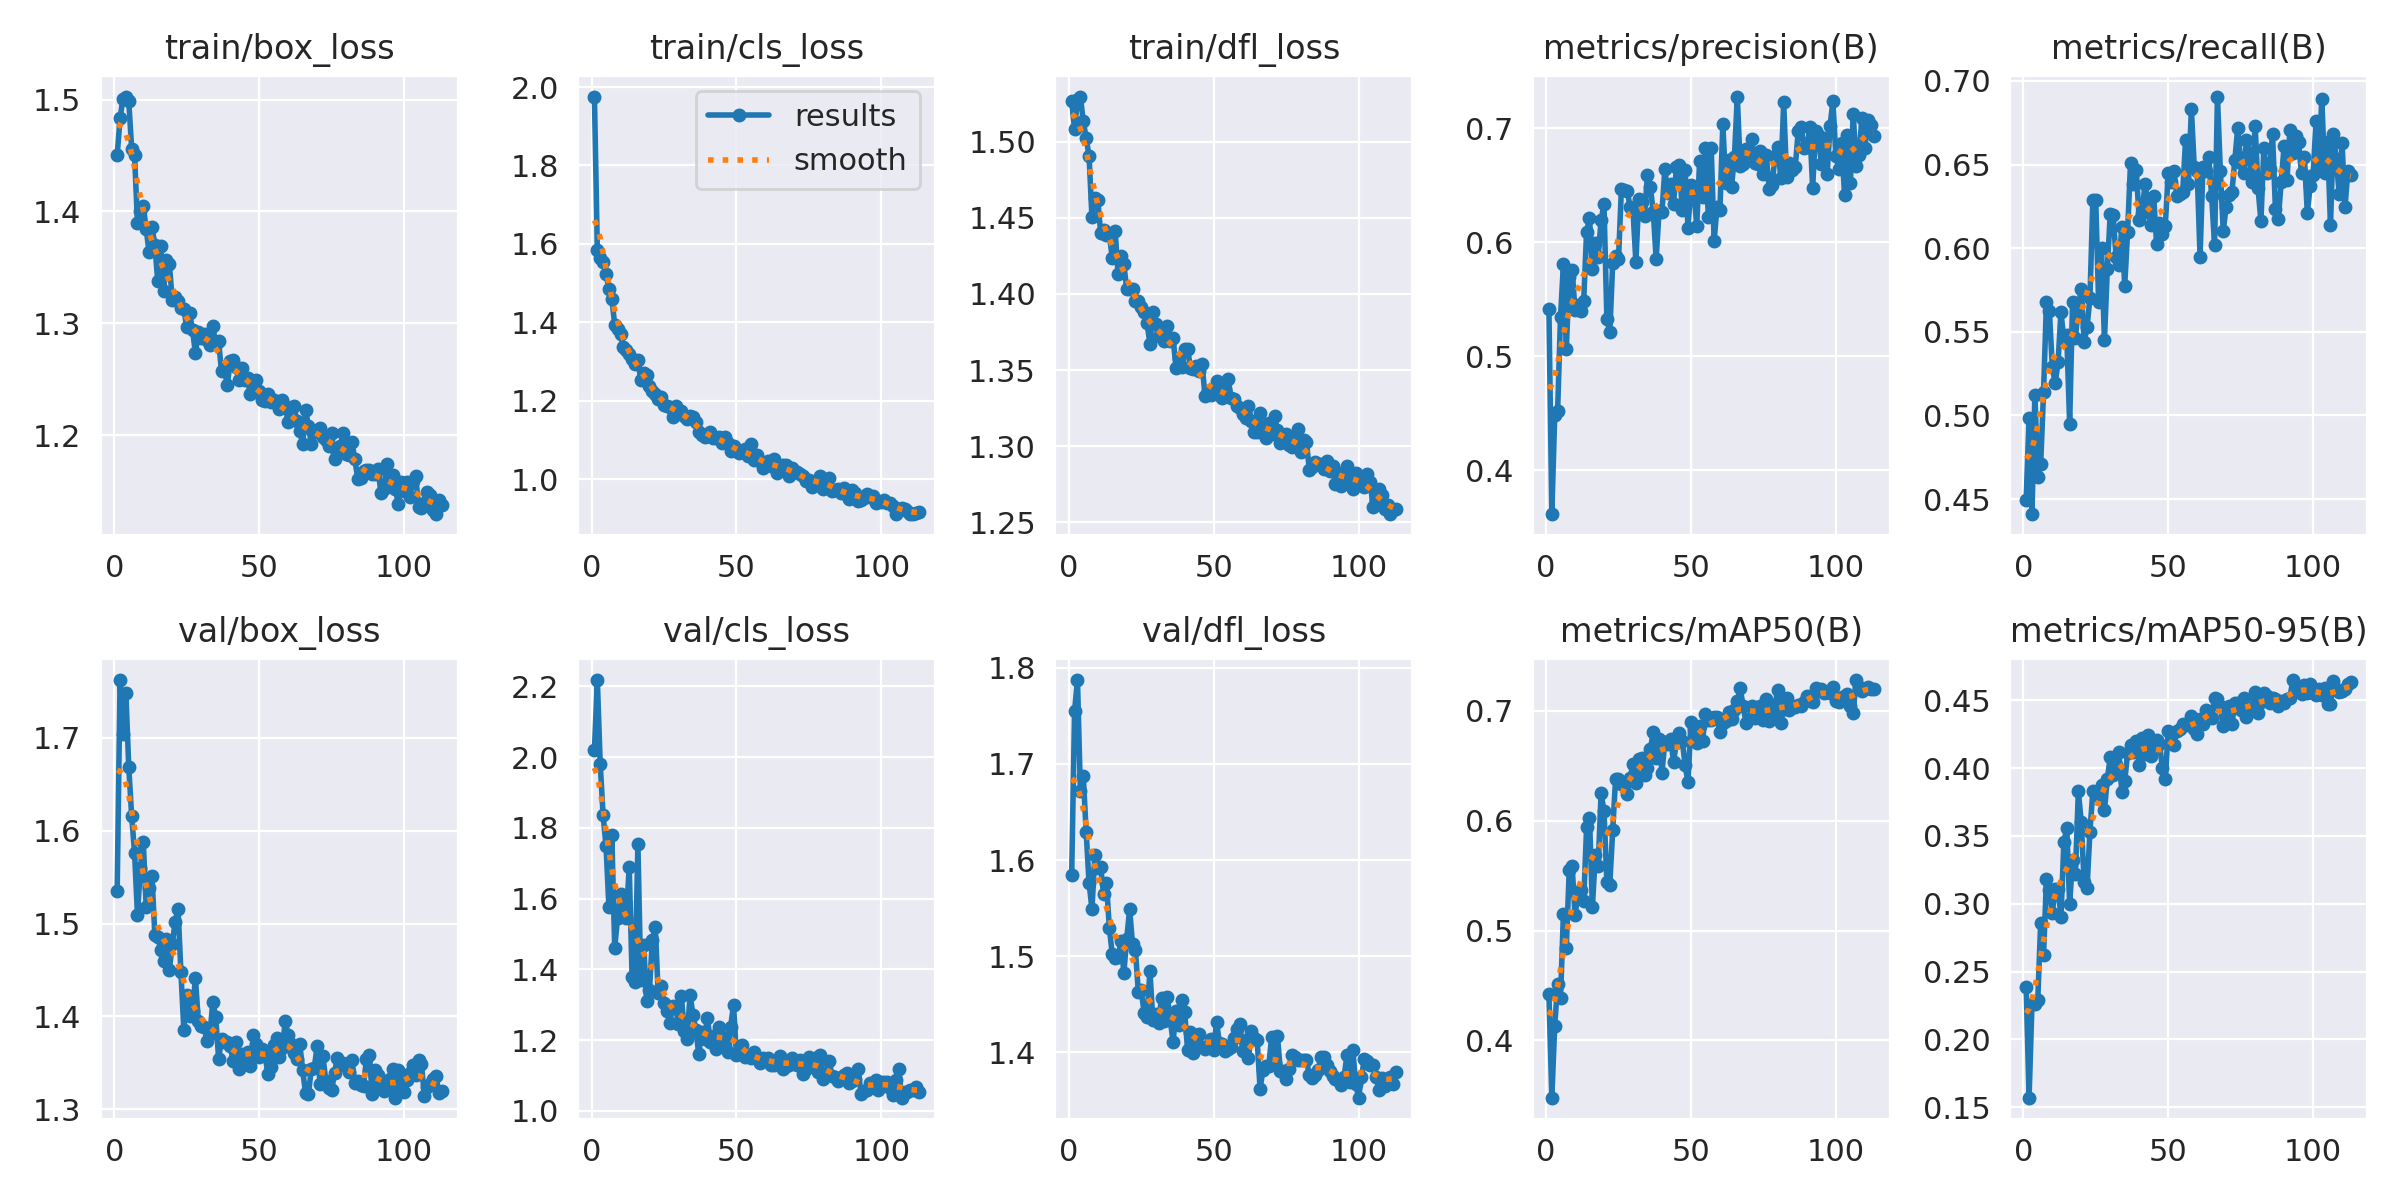

The file beside this chart, header and first rows:
epoch, time, train/box_loss, train/cls_loss, train/dfl_loss, metrics/precision(B), metrics/recall(B), metrics/mAP50(B), metrics/mAP50-95(B), val/box_loss, val/cls_loss, val/dfl_loss, lr/pg0, lr/pg1, lr/pg2
1, 21.34, 1.45, 1.976, 1.527, 0.5412, 0.4497, 0.4418, 0.2384, 1.535, 2.019, 1.584, 0.0006616, 0.0006616, 0.0006616
2, 39.74, 1.484, 1.586, 1.508, 0.3615, 0.4986, 0.3479, 0.157, 1.762, 2.218, 1.755, 0.001323, 0.001323, 0.001323
3, 57.57, 1.501, 1.564, 1.528, 0.4487, 0.441, 0.4134, 0.226, 1.705, 1.98, 1.787, 0.001978, 0.001978, 0.001978
4, 75.51, 1.503, 1.554, 1.53, 0.4521, 0.5125, 0.4511, 0.2262, 1.749, 1.835, 1.672, 0.001975, 0.001975, 0.001975
5, 93.74, 1.499, 1.523, 1.513, 0.5345, 0.4633, 0.4382, 0.2289, 1.668, 1.749, 1.687, 0.001967, 0.001967, 0.001967
6, 111.7, 1.456, 1.485, 1.502, 0.5808, 0.4708, 0.5154, 0.2859, 1.616, 1.575, 1.629, 0.001959, 0.001959, 0.001959
7, 129.5, 1.45, 1.46, 1.491, 0.5064, 0.5143, 0.4844, 0.2622, 1.576, 1.779, 1.576, 0.00195, 0.00195, 0.00195
8, 147.4, 1.39, 1.394, 1.45, 0.5693, 0.568, 0.5548, 0.3185, 1.509, 1.462, 1.549, 0.001942, 0.001942, 0.001942
9, 165.2, 1.401, 1.383, 1.463, 0.5762, 0.5627, 0.5588, 0.3101, 1.56, 1.547, 1.605, 0.001934, 0.001934, 0.001934
10, 183.1, 1.405, 1.369, 1.462, 0.5408, 0.5292, 0.5146, 0.2932, 1.588, 1.613, 1.592, 0.001926, 0.001926, 0.001926
11, 201, 1.385, 1.336, 1.44, 0.5446, 0.5192, 0.5318, 0.3108, 1.518, 1.563, 1.593, 0.001917, 0.001917, 0.001917
12, 218.7, 1.363, 1.33, 1.442, 0.5397, 0.5317, 0.5367, 0.3109, 1.538, 1.545, 1.565, 0.001909, 0.001909, 0.001909
13, 236.3, 1.386, 1.318, 1.439, 0.5487, 0.5619, 0.5266, 0.2903, 1.552, 1.69, 1.576, 0.001901, 0.001901, 0.001901
14, 254.3, 1.37, 1.307, 1.439, 0.6095, 0.5453, 0.5941, 0.3453, 1.488, 1.379, 1.529, 0.001893, 0.001893, 0.001893
15, 271.9, 1.337, 1.294, 1.424, 0.6212, 0.5478, 0.6024, 0.3558, 1.486, 1.366, 1.502, 0.001885, 0.001885, 0.001885
16, 289.8, 1.369, 1.303, 1.441, 0.5764, 0.4952, 0.5219, 0.2998, 1.472, 1.754, 1.498, 0.001876, 0.001876, 0.001876
17, 307.4, 1.329, 1.252, 1.413, 0.5998, 0.5677, 0.5687, 0.3326, 1.46, 1.37, 1.499, 0.001868, 0.001868, 0.001868
18, 325.2, 1.357, 1.271, 1.425, 0.5874, 0.5464, 0.5591, 0.3221, 1.484, 1.47, 1.515, 0.00186, 0.00186, 0.00186
19, 343, 1.353, 1.265, 1.419, 0.6195, 0.5652, 0.625, 0.3831, 1.45, 1.31, 1.483, 0.001852, 0.001852, 0.001852
20, 360.9, 1.321, 1.238, 1.403, 0.6336, 0.5756, 0.6089, 0.3604, 1.478, 1.343, 1.518, 0.001843, 0.001843, 0.001843
21, 378.5, 1.323, 1.224, 1.403, 0.5329, 0.5441, 0.544, 0.3161, 1.502, 1.484, 1.549, 0.001835, 0.001835, 0.001835
22, 396.4, 1.32, 1.217, 1.403, 0.521, 0.5528, 0.5417, 0.3115, 1.515, 1.52, 1.512, 0.001827, 0.001827, 0.001827
23, 414.2, 1.313, 1.203, 1.395, 0.5815, 0.5702, 0.5912, 0.3532, 1.447, 1.332, 1.506, 0.001819, 0.001819, 0.001819
24, 431.9, 1.313, 1.209, 1.395, 0.588, 0.6286, 0.6382, 0.3828, 1.386, 1.352, 1.463, 0.00181, 0.00181, 0.00181
25, 449.5, 1.296, 1.19, 1.391, 0.585, 0.6286, 0.6381, 0.3813, 1.423, 1.305, 1.464, 0.001802, 0.001802, 0.001802
26, 467.5, 1.309, 1.187, 1.388, 0.6465, 0.5677, 0.6336, 0.3797, 1.401, 1.282, 1.441, 0.001794, 0.001794, 0.001794
27, 485.6, 1.294, 1.183, 1.381, 0.6462, 0.6, 0.6335, 0.3873, 1.406, 1.25, 1.437, 0.001785, 0.001785, 0.001785
28, 503.5, 1.273, 1.158, 1.367, 0.6454, 0.5448, 0.6245, 0.3688, 1.441, 1.297, 1.485, 0.001777, 0.001777, 0.001777
29, 521.3, 1.292, 1.187, 1.388, 0.631, 0.5876, 0.6389, 0.3921, 1.395, 1.291, 1.434, 0.001769, 0.001769, 0.001769
30, 539.2, 1.287, 1.172, 1.38, 0.6286, 0.6203, 0.6517, 0.4079, 1.389, 1.247, 1.44, 0.001761, 0.001761, 0.001761
31, 557.1, 1.291, 1.174, 1.372, 0.5829, 0.6199, 0.6348, 0.3949, 1.388, 1.326, 1.431, 0.001752, 0.001752, 0.001752
32, 574.8, 1.285, 1.16, 1.372, 0.6378, 0.595, 0.6562, 0.4023, 1.373, 1.227, 1.456, 0.001744, 0.001744, 0.001744
33, 592.6, 1.281, 1.152, 1.369, 0.6358, 0.5901, 0.657, 0.4116, 1.381, 1.203, 1.432, 0.001736, 0.001736, 0.001736
34, 610.5, 1.298, 1.16, 1.379, 0.6235, 0.6124, 0.6421, 0.3827, 1.416, 1.329, 1.458, 0.001728, 0.001728, 0.001728
35, 628.2, 1.281, 1.157, 1.369, 0.6593, 0.5776, 0.6485, 0.3904, 1.4, 1.271, 1.433, 0.00172, 0.00172, 0.00172
36, 646, 1.284, 1.146, 1.371, 0.6484, 0.6099, 0.665, 0.4115, 1.355, 1.23, 1.411, 0.001711, 0.001711, 0.001711
37, 663.7, 1.257, 1.121, 1.351, 0.6267, 0.6509, 0.6807, 0.4174, 1.375, 1.161, 1.443, 0.001703, 0.001703, 0.001703
38, 681.4, 1.26, 1.112, 1.358, 0.5853, 0.6385, 0.6573, 0.4121, 1.373, 1.224, 1.429, 0.001695, 0.001695, 0.001695
39, 699.3, 1.245, 1.107, 1.352, 0.6276, 0.6468, 0.6744, 0.4199, 1.373, 1.203, 1.454, 0.001687, 0.001687, 0.001687
40, 717.5, 1.266, 1.11, 1.364, 0.6266, 0.617, 0.6439, 0.4026, 1.368, 1.263, 1.442, 0.001678, 0.001678, 0.001678
41, 735.4, 1.267, 1.121, 1.364, 0.6642, 0.6211, 0.6718, 0.4222, 1.352, 1.194, 1.402, 0.00167, 0.00167, 0.00167
42, 753.2, 1.261, 1.104, 1.351, 0.6429, 0.6385, 0.6699, 0.4101, 1.372, 1.212, 1.421, 0.001662, 0.001662, 0.001662
43, 771.1, 1.249, 1.105, 1.351, 0.6516, 0.6261, 0.6748, 0.4243, 1.343, 1.175, 1.399, 0.001654, 0.001654, 0.001654
44, 788.9, 1.26, 1.108, 1.353, 0.6339, 0.6137, 0.6539, 0.409, 1.36, 1.238, 1.418, 0.001645, 0.001645, 0.001645
45, 806.7, 1.249, 1.093, 1.35, 0.6663, 0.6311, 0.6715, 0.4156, 1.352, 1.209, 1.419, 0.001637, 0.001637, 0.001637
46, 824.5, 1.252, 1.108, 1.354, 0.6677, 0.6025, 0.6801, 0.421, 1.362, 1.187, 1.406, 0.001629, 0.001629, 0.001629
47, 842.4, 1.237, 1.092, 1.333, 0.6285, 0.6149, 0.6729, 0.4182, 1.347, 1.167, 1.403, 0.00162, 0.00162, 0.00162
48, 860.2, 1.243, 1.07, 1.336, 0.6637, 0.6087, 0.6505, 0.4001, 1.38, 1.238, 1.406, 0.001612, 0.001612, 0.001612
49, 878.1, 1.25, 1.084, 1.333, 0.6127, 0.6131, 0.6349, 0.3921, 1.371, 1.3, 1.414, 0.001604, 0.001604, 0.001604
50, 896, 1.239, 1.072, 1.336, 0.6503, 0.6447, 0.6901, 0.4272, 1.356, 1.157, 1.403, 0.001596, 0.001596, 0.001596
51, 913.8, 1.232, 1.065, 1.343, 0.6452, 0.6398, 0.6832, 0.4189, 1.365, 1.16, 1.432, 0.001587, 0.001587, 0.001587
52, 931.7, 1.23, 1.068, 1.334, 0.6147, 0.646, 0.6708, 0.4173, 1.359, 1.187, 1.409, 0.001579, 0.001579, 0.001579
53, 949.4, 1.237, 1.076, 1.332, 0.6714, 0.6311, 0.6859, 0.4275, 1.338, 1.152, 1.409, 0.001571, 0.001571, 0.001571
54, 967.3, 1.229, 1.058, 1.337, 0.6399, 0.6323, 0.6722, 0.4289, 1.345, 1.155, 1.401, 0.001563, 0.001563, 0.001563
55, 984.9, 1.232, 1.088, 1.344, 0.683, 0.6335, 0.6976, 0.4324, 1.369, 1.148, 1.404, 0.001554, 0.001554, 0.001554
56, 1003, 1.23, 1.048, 1.332, 0.6222, 0.6646, 0.6913, 0.432, 1.376, 1.166, 1.406, 0.001546, 0.001546, 0.001546
57, 1020, 1.223, 1.062, 1.331, 0.6825, 0.6385, 0.6913, 0.4325, 1.357, 1.148, 1.415, 0.001538, 0.001538, 0.001538
58, 1038, 1.232, 1.045, 1.327, 0.6014, 0.6832, 0.6945, 0.4385, 1.366, 1.135, 1.425, 0.00153, 0.00153, 0.00153
59, 1056, 1.226, 1.03, 1.325, 0.6311, 0.6484, 0.6942, 0.429, 1.395, 1.151, 1.43, 0.001522, 0.001522, 0.001522
60, 1074, 1.212, 1.039, 1.321, 0.6285, 0.646, 0.6806, 0.425, 1.38, 1.147, 1.401, 0.001513, 0.001513, 0.001513
... 53 more rows
